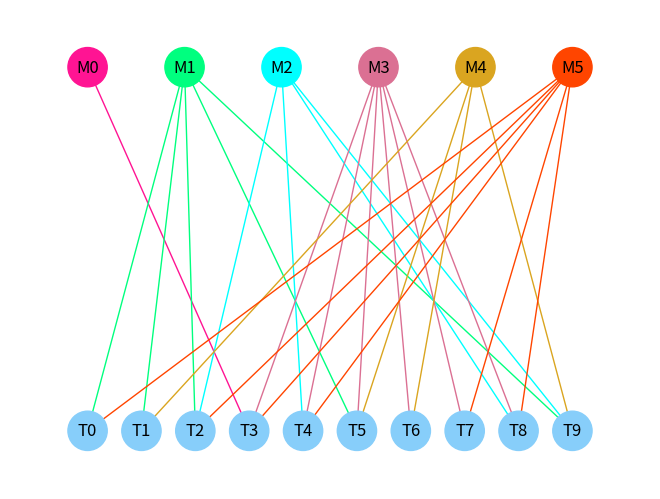

Here is the Python script that generated this plot: (Note: this script raises an exception after producing the figure.)
import random
from itertools import combinations
from networkx.algorithms import bipartite
import networkx as nx
import numpy as np
import matplotlib.pyplot as plt

task_num = 10

machine_num = 6

machine_info = []

color = ['DeepPink', 'SpringGreen', 'Cyan', 'PaleVioletRed', 'GoldEnrod', 'OrangeRed', 'Tomato']


def greedy():
    r = {i for i in range(task_num)}
    m = {i for i in range(machine_num)}
    s = []
    while len(r) > 0:
        choice = min(m, key=lambda item: machine_info[item][1] / max(len(r & set(machine_info[item][0])) * 1.0, 0.001))
        s.append(choice)
        for i in machine_info[choice][0]:
            if i in r:
                r.remove(i)
        m.remove(choice)

    return s, sum([machine_info[i][1] for i in s])


def brute():
    min_value, min_team = 10000000000, []
    for i in range(machine_num):
        xx = list(combinations(range(machine_num), i + 1))
        for m in xx:
            task_count = [0 for i in range(task_num)]
            for index in m:
                for t in machine_info[index][0]:
                    task_count[t] += 1
            if 0 not in task_count:
                cost = sum([machine_info[index][1] for index in m])
                if cost < min_value:
                    min_value, min_team = cost, m
    return min_team, min_value


def generate_date():
    global machine_info
    task_count = [0 for i in range(task_num)]
    while 0 in task_count or 1 in task_count:
        machine_info = [[] for i in range(machine_num)]
        task_count = [0 for i in range(task_num)]
        temp = [i for i in range(machine_num)]
        random.shuffle(temp)
        for i in temp:
            machine_info[i].append([])
            while len(machine_info[i][0]) == 0:
                for j in range(task_num):
                    if random.random() * ((machine_num - task_count[j]) / machine_num) > 0.5:
                        machine_info[i][0].append(j)
                        task_count[j] += 1
                    if len(machine_info[i][0]) > 3*task_num//5:
                        break
            machine_info[i].append(random.random() * 3 * len(machine_info[i][0]) + len(machine_info[i][0]))


def draw_pic():
    plt.clf()
    plt.axis('off')
    B = nx.Graph()
    # Add nodes with the node attribute "bipartite"
    # B.add_nodes_from(["M{}".format(i) for i in range(machine_num)], bipartite=0, color='red')
    for i in range(machine_num):
        B.add_node("M{}".format(i), bipartite=0, color=color[i])
    B.add_nodes_from(["T{}".format(i) for i in range(task_num)], bipartite=1)
    # Add edges only between nodes of opposite node sets
    edge_color = []
    for i in range(machine_num):
        B.add_edges_from([("M{}".format(i), "T{}".format(j)) for j in machine_info[i][0]])
        edge_color += [color[i] for j in machine_info[i][0]]
    # nx.draw(B)
    X, Y = bipartite.sets(B)
    length = max(len(X) - 1, len(Y) - 1)
    pos = dict()
    pos.update((n, (i * length / (len(X) - 1), 2)) for i, n in [(i, "M{}".format(i)) for i in range(machine_num)])
    pos.update((n, (i * length / (len(Y) - 1), 1)) for i, n in [(i, "T{}".format(i)) for i in range(task_num)])
    nx.draw_networkx(B, pos=pos, node_size=800, edge_color=edge_color,
                     nodelist=["M{}".format(i) for i in range(machine_num)] + ["T{}".format(i) for i in
                                                                               range(task_num)],
                     node_color=[color[i] for i in range(machine_num)] + ['LightSkyBlue' for i in range(task_num)])
    plt.gca().xaxis.set_major_locator(plt.NullLocator())
    plt.gca().yaxis.set_major_locator(plt.NullLocator())
    plt.subplots_adjust(top=1, bottom=0, right=1, left=0, hspace=0, wspace=0)
    plt.margins(0.1, 0.1)
    plt.savefig('./result/1.svg', dpi=1000)
    plt.show()


if __name__ == '__main__':
    random.seed(132423132000)
    generate_date()
    t1, v1 = greedy()
    t2, v2 = brute()
    last = 1
    while v1 / v2 < 2:
        print("\r{}".format(max(last, v1 / v2)), end='')
        generate_date()
        t1, v1 = greedy()
        t2, v2 = brute()
        last = max(last, v1 / v2)
    print("\r{}".format(max(last, v1 / v2)), end='')
    print()
    print(machine_info)
    print(t1, v1)
    print(t2, v2)
    draw_pic()
    exit()
